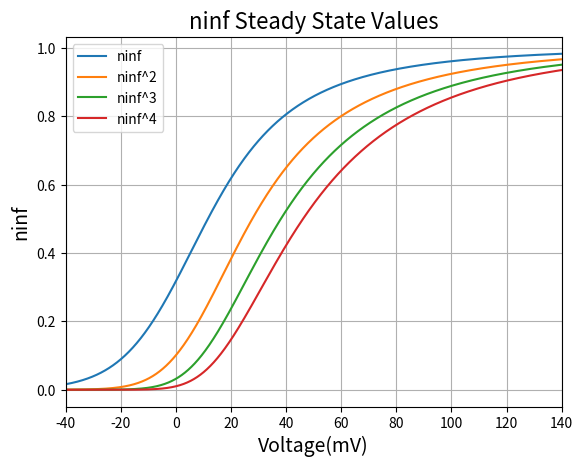

The matplotlib source for this figure:
# -*- coding: utf-8 -*-
"""
Created on Fri Oct 31 10:43:04 2025

@author: hmaxwell
"""
# Problem 1d
import numpy as np
import matplotlib.pyplot as plt

V = np.linspace(-40, 140, 2000)
import numpy as np

# Function to Calculate Rates
def rates(Vm):
    # Compute alpha_n and beta_n
    if Vm == -10:  # usually the special case for n gating variable is at Vm = -10 mV
        a_n = 0.1
    else:
        a_n = (10 - Vm) / (100 * (np.exp((10 - Vm) / 10) - 1))
    b_n = 0.125 * np.exp(-Vm / 80)

    # Compute alpha_m and beta_m
    if Vm == -25:  # special case for m gating variable
        a_m = 1
    else:
        a_m = (25 - Vm) / (10 * (np.exp((25 - Vm) / 10) - 1))
    b_m = 4 * np.exp(-Vm / 18)

    # Compute alpha_h and beta_h
    a_h = 0.07 * np.exp(-Vm / 20)
    b_h = 1 / (np.exp((30 - Vm) / 10) + 1)

    return [a_n, b_n, a_m, b_m, a_h, b_h]


ninf = []
minf = []
hinf = []
tau_n = []
tau_m = []
tau_h = []

   
 # Function to Calulate Steady State Gating Values      
def SS (a_n,b_n,a_m,b_m,a_h,b_h):
    minf = a_m/(b_m+a_m)
    hinf = a_h/(b_h+a_h)
    ninf = a_n/(b_n+a_n)
    return [ninf,minf,hinf]
# Function to Caluclate Taus
def tau (a_n,b_n,a_m,b_m,a_h,b_h):
    tau_n = 1/(a_n+b_n)
    tau_m = 1/(a_m+b_m)
    tau_h = 1/(a_h+b_h)
    return [tau_n,tau_m,tau_h]

# Appending Arrays for Plotting
for v in V:
    soln = rates(v)
    a_n = soln[0]
    b_n = soln[1]
    a_m = soln[2]
    b_m = soln[3]
    a_h = soln[4]
    b_h = soln[5]
    
    soln1 = SS(a_n,b_n,a_m,b_m,a_h,b_h)
    soln2 = tau(a_n,b_n,a_m,b_m,a_h,b_h)
    ninf.append(soln1[0])
    minf.append(soln1[1])
    hinf.append(soln1[2])
    tau_n.append(soln2[0])
    tau_m.append(soln2[1])
    tau_h.append(soln2[2])

# Creating ninf array and calulating n^2,n^3, and n^4
ninf = np.array(ninf)
ninf_2 = ninf**2.0
ninf_3 = ninf**3.0
ninf_4 = ninf**4.0

# Plotting n,n^2,n^3, and n^4
plt.plot(V,ninf, label = 'ninf')
plt.plot(V,ninf_2, label = 'ninf^2')
plt.plot(V,ninf_3, label = 'ninf^3')
plt.plot(V,ninf_4, label = 'ninf^4')
plt.title('ninf Steady State Values',fontsize = 16)
plt.xlabel('Voltage(mV)',fontsize = 14)
plt.ylabel('ninf',fontsize = 14)
plt.grid(True)
plt.xlim(-40,140)
plt.legend()
plt.show()
